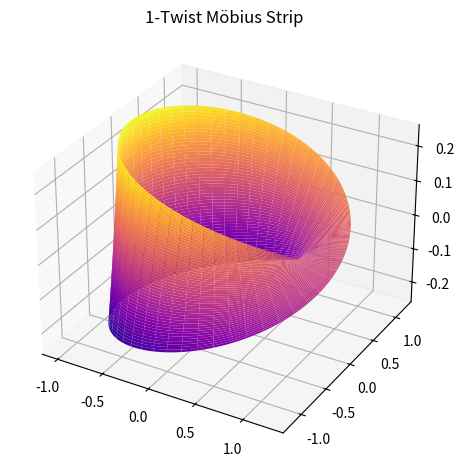

Write the Python code that produced this figure.
import numpy as np
import matplotlib.pyplot as plt
from mpl_toolkits.mplot3d import Axes3D

class MobiusStrip:
    def __init__(self, R=1, w=0.3, n=100, twists=1):
        self.R, self.w, self.n, self.twists = R, w, n, twists
        self.u = np.linspace(0, 2 * np.pi, n)
        self.v = np.linspace(-w / 2, w / 2, n)
        self.U, self.V = np.meshgrid(self.u, self.v)
        self.X, self.Y, self.Z = self._generate_mesh()

    def _generate_mesh(self):
        u, v, t = self.U, self.V, self.twists
        phi = t * u / 2
        x = (self.R + v * np.cos(phi)) * np.cos(u)
        y = (self.R + v * np.cos(phi)) * np.sin(u)
        z = v * np.sin(phi)
        return x, y, z

    def plot(self):
        fig = plt.figure()
        ax = fig.add_subplot(111, projection='3d')
        ax.plot_surface(self.X, self.Y, self.Z, cmap='plasma', edgecolor='none')
        ax.set_title(f"{self.twists}-Twist Möbius Strip")
        plt.tight_layout()
        plt.show()


strip = MobiusStrip(R=1, w=0.5, n=200, twists=1)  
strip.plot()